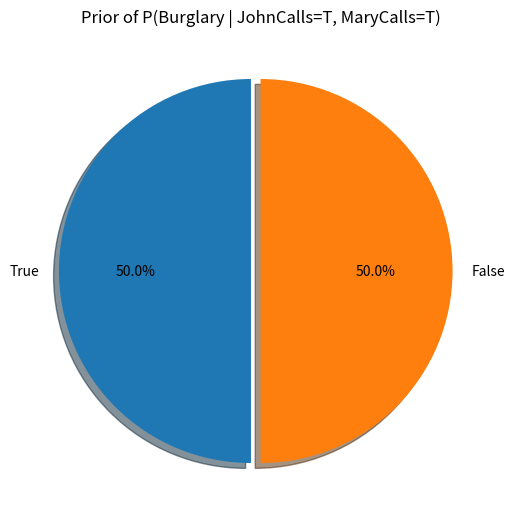

Generate this figure with matplotlib:
'''
Created on 2013-5-29

[redacted]
'''

if __name__ == '__main__':
    
    from matplotlib import pyplot as plt
    import matplotlib

    fracs = [0.5, 0.5]
    labels = ['True', 'False']
    explode=(0.05, 0)

    fig = plt.figure(1, figsize=(6,6)) 
    ax = plt.axes([0.1, 0.1, 0.8, 0.8])
    plt.title("Prior of P(Burglary | JohnCalls=T, MaryCalls=T)")
    def autopct_func():
        return '%1.1f%%'
    res = ax.pie(fracs,
                 labels=labels,
                 explode=explode,
                 autopct=autopct_func(),
                 shadow=True, 
                 startangle=90
                )
    
    plt.show()